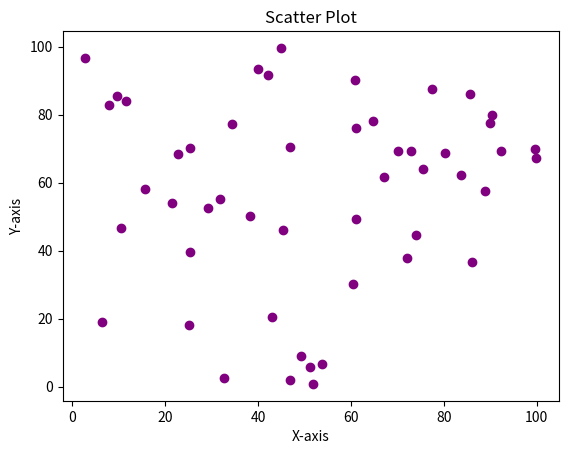

Recreate this plot in Python.
import numpy as np
import matplotlib.pyplot as plt

x_data = np.random.random(50) * 100
y_data = np.random.random(50) * 100

plt.scatter(x_data, y_data, c='purple')

plt.title('Scatter Plot')
plt.xlabel('X-axis')
plt.ylabel('Y-axis')

plt.show()